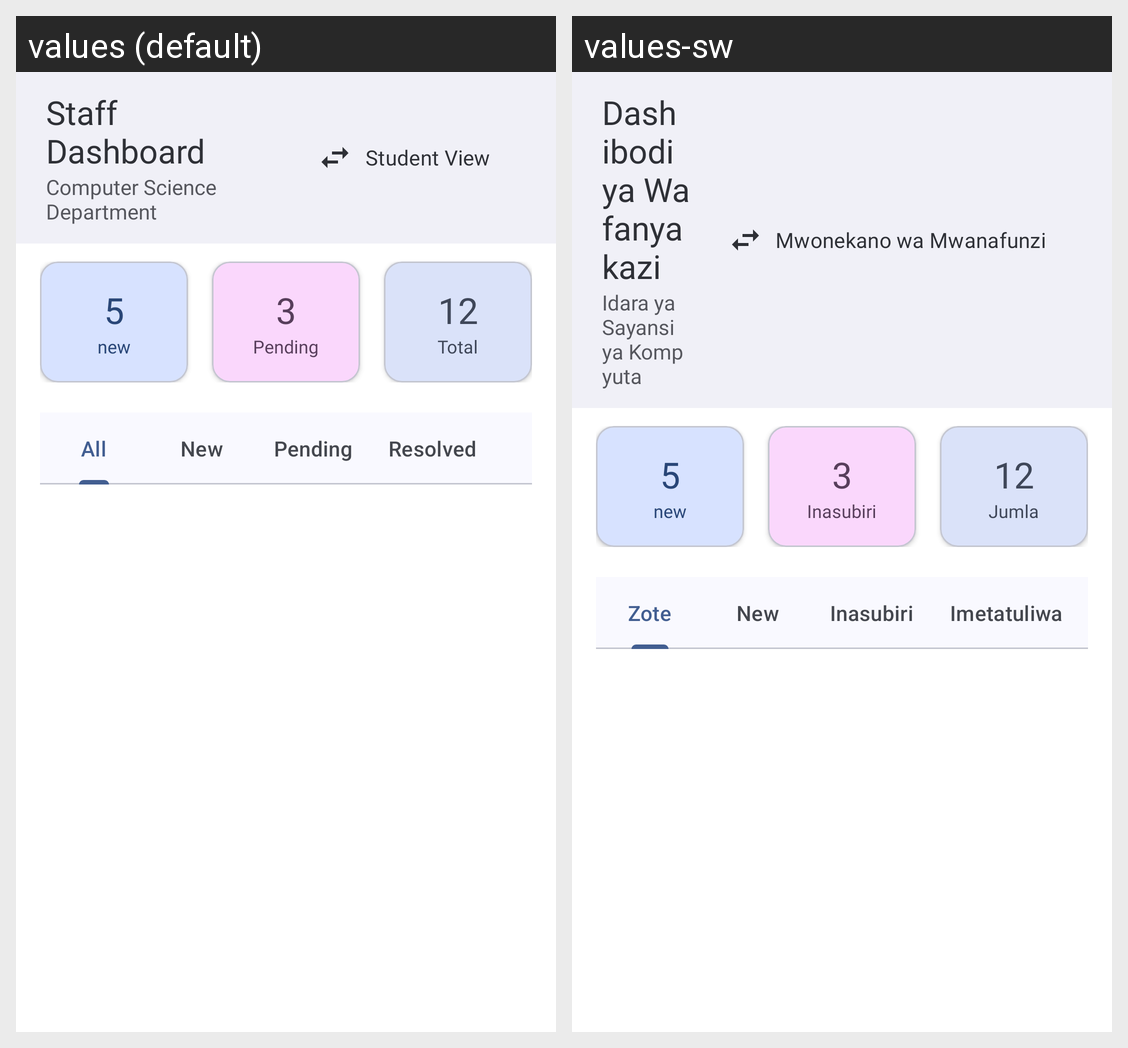

Strings drawn on this Android screen and how each of the app's shown locales translates them:
Android screen res/layout/fragment_staff_dashboard.xml rendered under 2 locales, left to right: values (default), values-sw. Device: Nexus 5 (rendered at 1080×1920; each locale shown at half size, 540×960, under a caption strip naming it); theme AppTheme.
Strings drawn on this screen, with the default value and each locale's value (text and hints the layout hard-codes, and strings that could not be matched under every locale, appear in the picture but are not listed):

staff_dashboard
  values: Staff Dashboard
  values-sw: Dashibodi ya Wafanyakazi

computer_science_department
  values: Computer Science Department
  values-sw: Idara ya Sayansi ya Kompyuta

student_view
  values: Student View
  values-sw: Mwonekano wa Mwanafunzi

_5
  values: 5
  values-sw: 5

_3
  values: 3
  values-sw: 3

pending
  values: Pending
  values-sw: Inasubiri

_12
  values: 12
  values-sw: 12

total
  values: Total
  values-sw: Jumla

all
  values: All
  values-sw: Zote

resolved
  values: Resolved
  values-sw: Imetatuliwa
